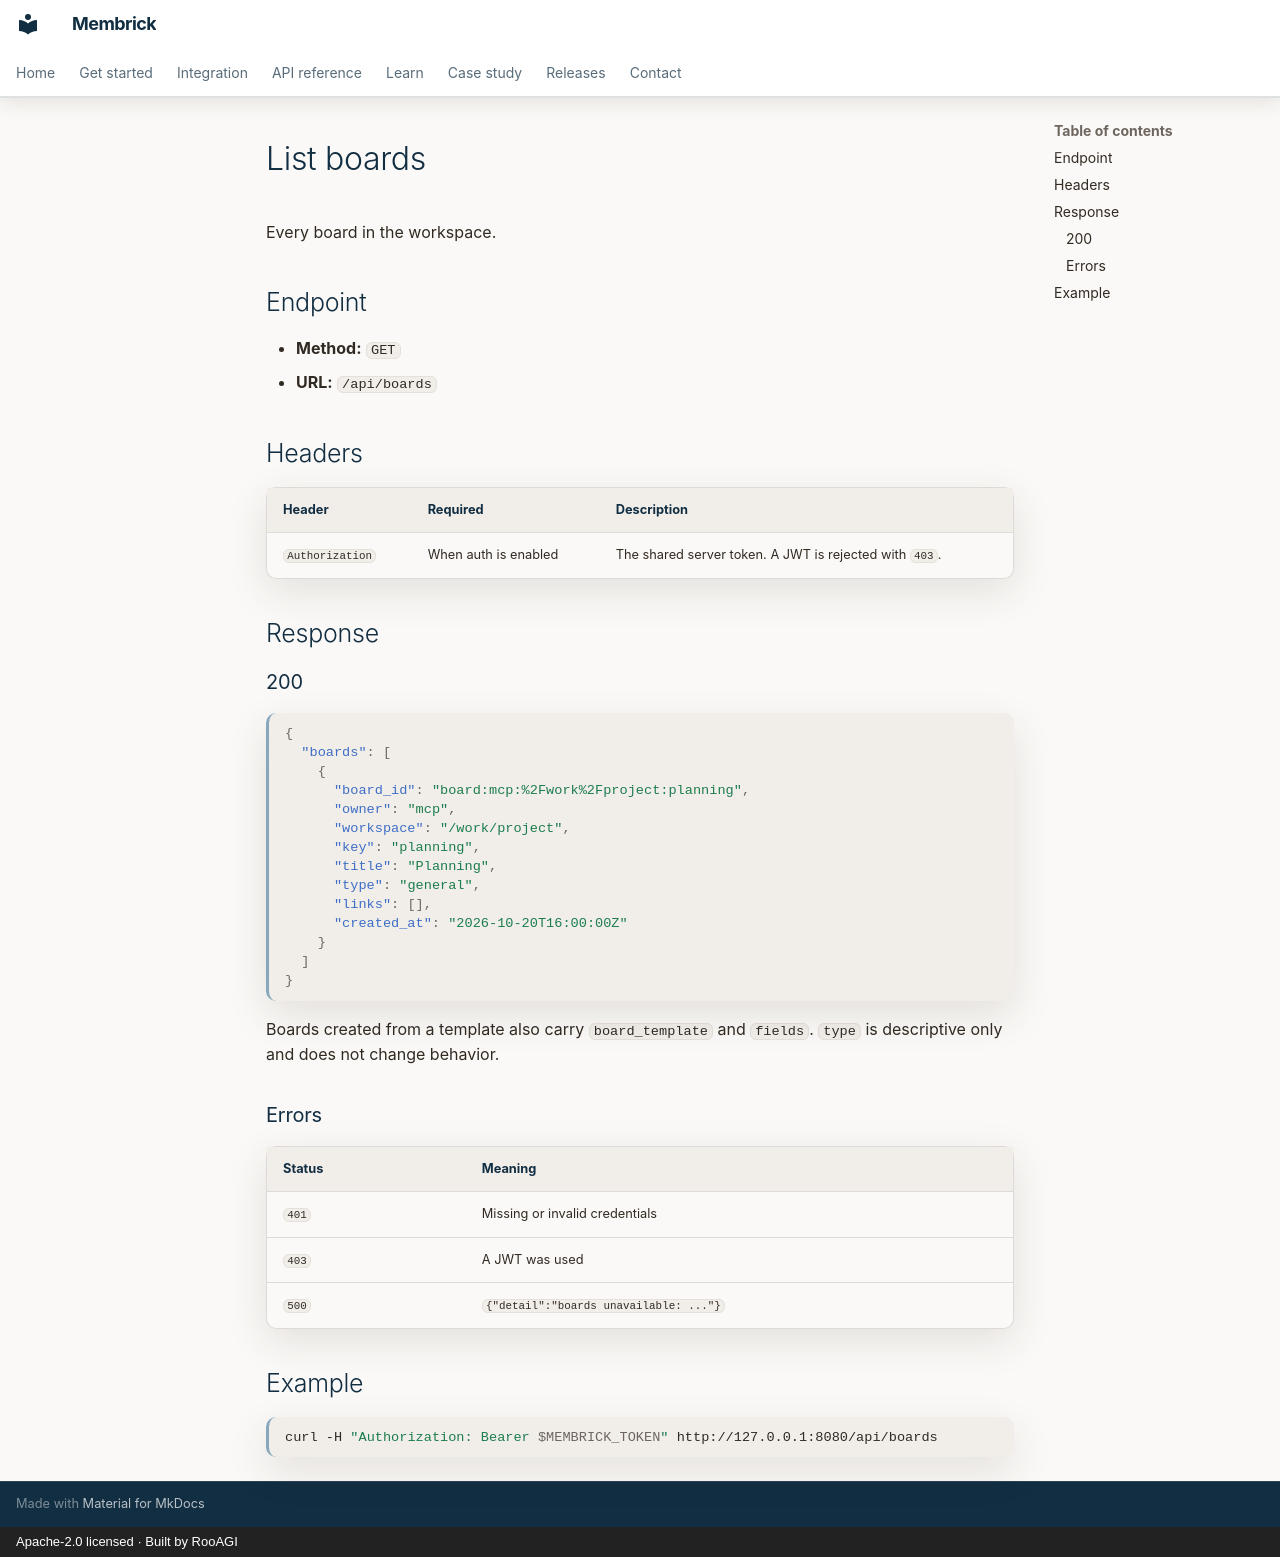

repository: RooAGI/Membrick · page: api/boards/list/index.html · generator: mkdocs · copyright: Apache-2.0 licensed · Built by RooAGI

# List boards

Every board in the workspace.

## Endpoint

- **Method:** `GET`
- **URL:** `/api/boards`

## Headers

| Header | Required | Description |
| --- | --- | --- |
| `Authorization` | When auth is enabled | The shared server token. A JWT is rejected with `403`. |

## Response

### 200

```json
{
  "boards": [
    {
      "board_id": "board:mcp:%2Fwork%2Fproject:planning",
      "owner": "mcp",
      "workspace": "/work/project",
      "key": "planning",
      "title": "Planning",
      "type": "general",
      "links": [],
      "created_at": "2026-10-20T16:00:00Z"
    }
  ]
}
```

Boards created from a template also carry `board_template` and `fields`.
`type` is descriptive only and does not change behavior.

### Errors

| Status | Meaning |
| --- | --- |
| `401` | Missing or invalid credentials |
| `403` | A JWT was used |
| `500` | `{"detail":"boards unavailable: ..."}` |

## Example

```bash
curl -H "Authorization: Bearer $MEMBRICK_TOKEN" http://127.0.0.1:8080/api/boards
```
